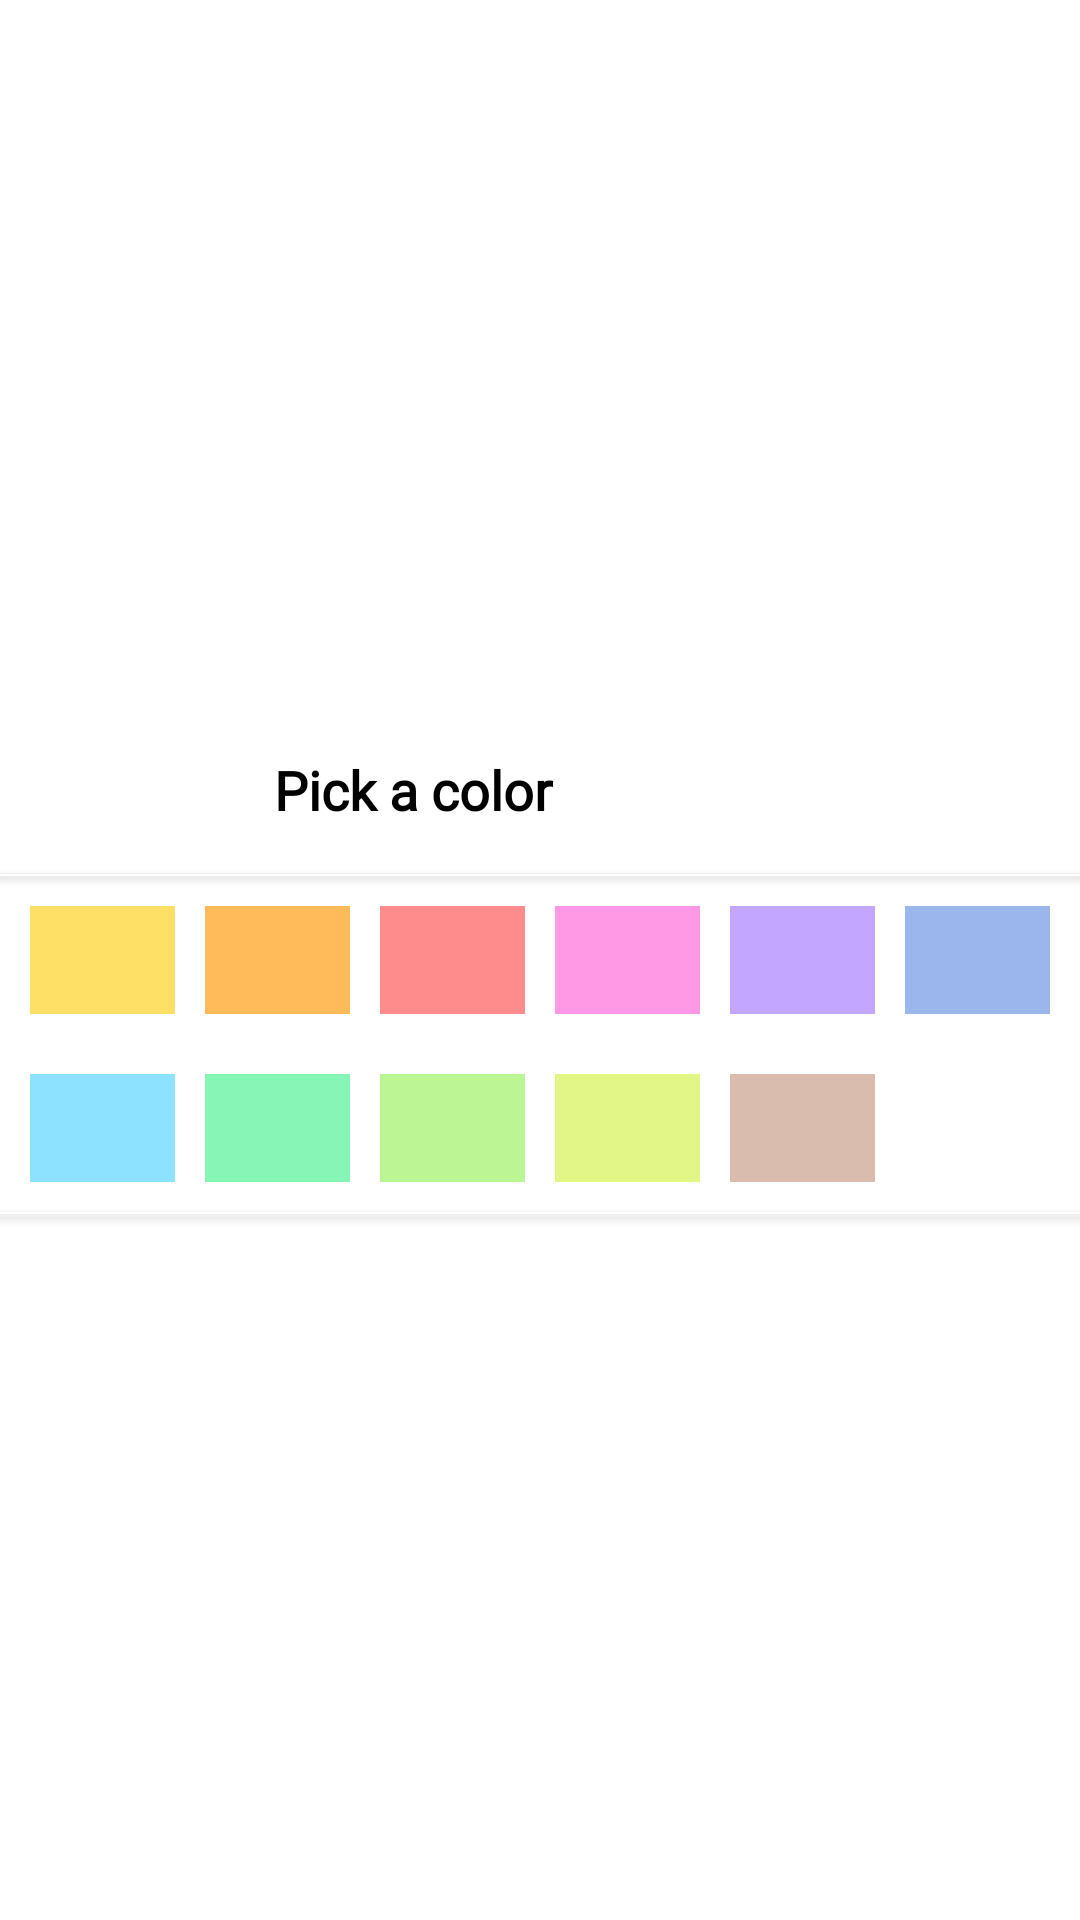

Android layout source for this screen:
<!-- AndroidManifest.xml: application theme Theme.BeProductive -->
<!-- res/layout/picker_color.xml -->
<?xml version="1.0" encoding="utf-8"?>
<LinearLayout xmlns:android="http://schemas.android.com/apk/res/android"
    android:layout_width="match_parent"
    android:layout_height="wrap_content"
    android:background="@drawable/bg_picker"
    android:gravity="center"
    android:orientation="vertical">

    <TableRow
        android:layout_width="match_parent"
        android:layout_height="56dp"
        android:gravity="center"
        android:padding="3dp"
        android:weightSum="4">

        <ImageView
            android:id="@+id/iv_reject_color"
            android:layout_width="0dp"
            android:layout_height="match_parent"
            android:layout_weight="1"
            android:padding="10dp"
            android:src="@mipmap/ic_reject" />

        <TextView
            android:layout_width="0dp"
            android:layout_height="match_parent"
            android:layout_weight="3"
            android:fontFamily="@font/inter_font"
            android:gravity="start|center"
            android:text="@string/txt_pick_a_color"
            android:textColor="@color/black"
            android:textSize="18sp"
            android:textStyle="bold" />
    </TableRow>

    <androidx.cardview.widget.CardView
        cardBackgroundColor="@color/black"
        android:layout_width="match_parent"
        android:layout_height="0.5dp" />

    <TableRow
        android:layout_width="match_parent"
        android:layout_height="56dp"
        android:gravity="center"
        android:padding="5dp"
        android:weightSum="6">

        <ImageView
            android:id="@+id/iv_yellow"
            android:layout_width="0dp"
            android:layout_height="match_parent"
            android:layout_margin="5dp"
            android:layout_weight="1"
            android:background="@color/yellow_pick" />

        <ImageView
            android:id="@+id/iv_orange"
            android:layout_width="0dp"
            android:layout_height="match_parent"
            android:layout_margin="5dp"
            android:layout_weight="1"
            android:src="@color/orange_pick" />

        <ImageView
            android:id="@+id/iv_light_red"
            android:layout_width="0dp"
            android:layout_height="match_parent"
            android:layout_margin="5dp"
            android:layout_weight="1"
            android:src="@color/light_red_pick" />

        <ImageView
            android:id="@+id/iv_light_pink"
            android:layout_width="0dp"
            android:layout_height="match_parent"
            android:layout_margin="5dp"
            android:layout_weight="1"
            android:src="@color/light_pink_pick" />

        <ImageView
            android:id="@+id/iv_purple"
            android:layout_width="0dp"
            android:layout_height="match_parent"
            android:layout_margin="5dp"
            android:layout_weight="1"
            android:src="@color/light_purple_pick" />

        <ImageView
            android:id="@+id/iv_blue"
            android:layout_width="0dp"
            android:layout_height="match_parent"
            android:layout_margin="5dp"
            android:layout_weight="1"
            android:src="@color/light_blue" />
    </TableRow>

    <TableRow
        android:layout_width="match_parent"
        android:layout_height="56dp"
        android:gravity="center"
        android:padding="5dp"
        android:weightSum="6">

        <ImageView
            android:id="@+id/iv_heave_blue"
            android:layout_width="0dp"
            android:layout_height="match_parent"
            android:layout_margin="5dp"
            android:layout_weight="1"
            android:background="@color/heaven_blue_pick" />

        <ImageView
            android:id="@+id/iv_green"
            android:layout_width="0dp"
            android:layout_height="match_parent"
            android:layout_margin="5dp"
            android:layout_weight="1"
            android:src="@color/green_pick" />

        <ImageView
            android:id="@+id/iv_light_green"
            android:layout_width="0dp"
            android:layout_height="match_parent"
            android:layout_margin="5dp"
            android:layout_weight="1"
            android:src="@color/light_green_pick" />

        <ImageView
            android:id="@+id/iv_light_yellow"
            android:layout_width="0dp"
            android:layout_height="match_parent"
            android:layout_margin="5dp"
            android:layout_weight="1"
            android:src="@color/light_yellow_pick" />

        <ImageView
            android:id="@+id/iv_gray"
            android:layout_width="0dp"
            android:layout_height="match_parent"
            android:layout_margin="5dp"
            android:layout_weight="1"
            android:src="@color/gray_pick" />

        <ImageView
            android:layout_width="0dp"
            android:layout_height="match_parent"
            android:layout_margin="5dp"
            android:layout_weight="1"
            android:src="@color/white" />

    </TableRow>

    <androidx.cardview.widget.CardView
        cardBackgroundColor="@color/black"
        android:layout_width="match_parent"
        android:layout_height="0.5dp" />























</LinearLayout>
<!-- resources referenced by this layout -->
<resources>
  <color name="black">#FF000000</color>
  <color name="gray_pick">#D9BCAD</color>
  <color name="green_pick">#87F5B5</color>
  <color name="heaven_blue_pick">#8CE2FF</color>
  <color name="light_blue">#9AB6ED</color>
  <color name="light_green_pick">#BCF593</color>
  <color name="light_pink_pick">#FF99E5</color>
  <color name="light_purple_pick">#C3A6FF</color>
  <color name="light_red_pick">#FF8C8C</color>
  <color name="light_yellow_pick">#E2F587</color>
  <color name="orange_pick">#FFBA59</color>
  <color name="purple">#6000f7</color>
  <color name="white">#FFFFFFFF</color>
  <color name="yellow_pick">#FFE066</color>
  <!-- drawable bg_no_delete (drawable) -->
  <?xml version="1.0" encoding="utf-8"?>
  <shape xmlns:android="http://schemas.android.com/apk/res/android"
      android:shape="rectangle">
      <solid android:color="@color/white" />
      <corners android:radius="20dp"/>
      <stroke android:color="@color/purple"
          android:width="1dp"/>
  
  </shape>
  <!-- drawable bg_picker (drawable) -->
  <?xml version="1.0" encoding="utf-8"?>
  <shape xmlns:android="http://schemas.android.com/apk/res/android"
      android:shape="rectangle">
  
      <corners android:radius="1dp" />
      <solid android:color="@color/white" />
      <stroke android:color="@color/white" />
  
  </shape>
  <string name="txt_pick_a_color">Pick a color</string>
  <style name="Theme.BeProductive" parent="Base.Theme.BeProductive" />
  <style name="Base.Theme.BeProductive" parent="Theme.Material3.DayNight.NoActionBar">
          
           <item name="android:statusBarColor">@color/blue</item>
      </style>
  <color name="blue">#0E64D2</color>
</resources>
